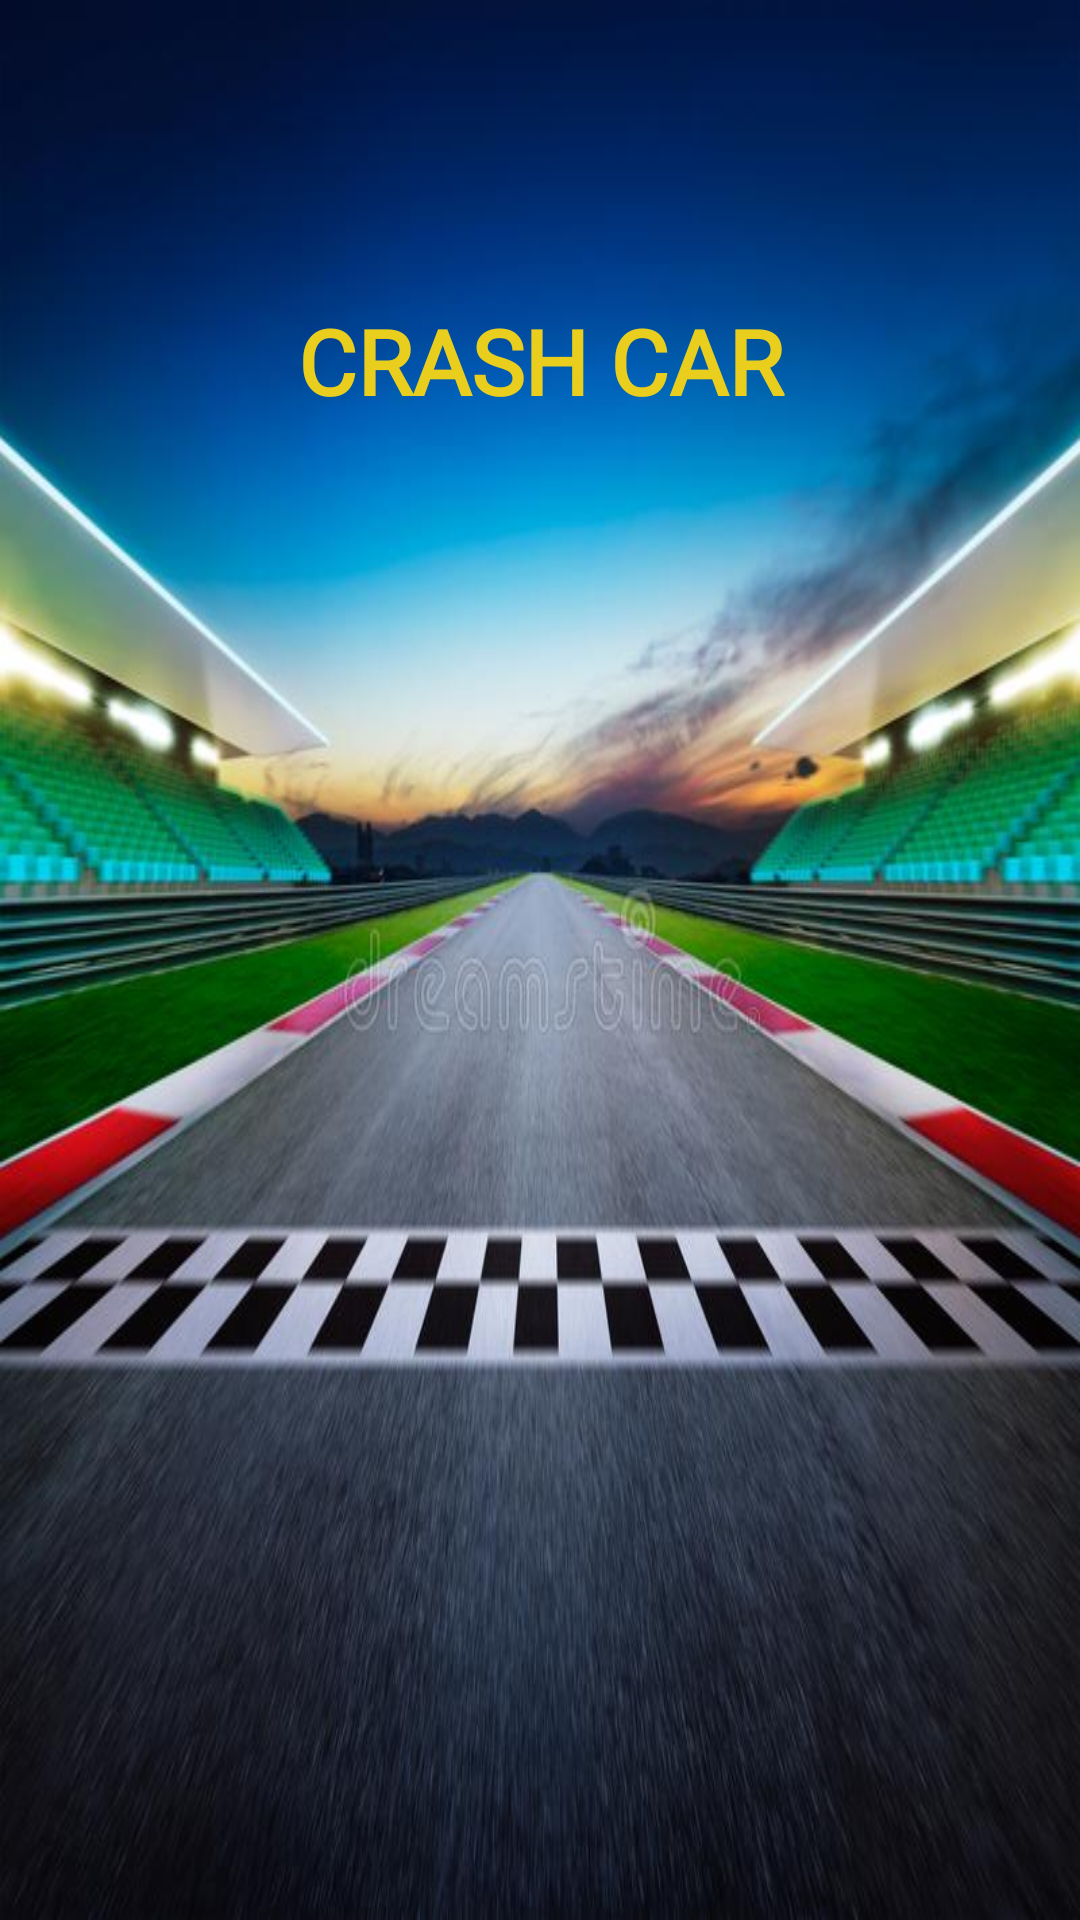

Reconstruct the res/layout file that produces this screen, plus the resources it refers to.
<!-- AndroidManifest.xml: application theme Theme.FishingGame -->
<!-- res/layout/activity_splash.xml -->
<?xml version="1.0" encoding="utf-8"?>
<RelativeLayout xmlns:android="http://schemas.android.com/apk/res/android"
    xmlns:app="http://schemas.android.com/apk/res-auto"
    xmlns:tools="http://schemas.android.com/tools"
    android:layout_width="match_parent"
    android:layout_height="match_parent"
    android:gravity="center"
    android:background="@drawable/raching_track"
    tools:context=".SplashActivity">

    <TextView
        android:id="@+id/text"
        android:layout_width="match_parent"
        android:layout_height="match_parent"
        android:text="Crash Car"
        android:fontFamily="@font/scientist_castle_demo"
        android:layout_marginTop="100dp"
        android:textSize="30sp"
        android:textStyle="bold"
        android:textAllCaps="true"
        android:textAlignment="center"
        android:gravity="center_horizontal"
        android:layout_alignParentStart="true"
        android:layout_alignParentTop="true"
        android:textColor="#E9CE1E"
        android:layout_alignParentLeft="true" />
    
    <ImageView
        android:id="@+id/ImageView"
        android:layout_width="300dp"
        android:layout_marginTop="150dp"
        android:layout_height="300dp"
        android:src="@drawable/splash_car"
        android:layout_centerHorizontal="true"/>



</RelativeLayout>
<!-- resources referenced by this layout -->
<resources>
  <!-- drawable raching_track: jpg bitmap (drawable-v24, 66797 bytes) -->
  <style name="Theme.FishingGame" parent="Theme.AppCompat.Light.NoActionBar">
          
          <item name="colorPrimary">@color/purple_500</item>
          <item name="colorPrimaryVariant">@color/purple_700</item>
          <item name="colorOnPrimary">@color/white</item>
          
          <item name="colorSecondary">@color/teal_200</item>
          <item name="colorSecondaryVariant">@color/teal_700</item>
          <item name="colorOnSecondary">@color/black</item>
          
          <item name="android:statusBarColor" tools:targetApi="l">?attr/colorPrimaryVariant</item>
          
      </style>
  <color name="purple_500">#8cbed6</color>
  <color name="purple_700">#8cbed6</color>
  <color name="white">#FFFFFFFF</color>
  <color name="teal_200">#FF03DAC5</color>
  <color name="teal_700">#FF018786</color>
  <color name="black">#FF000000</color>
</resources>
